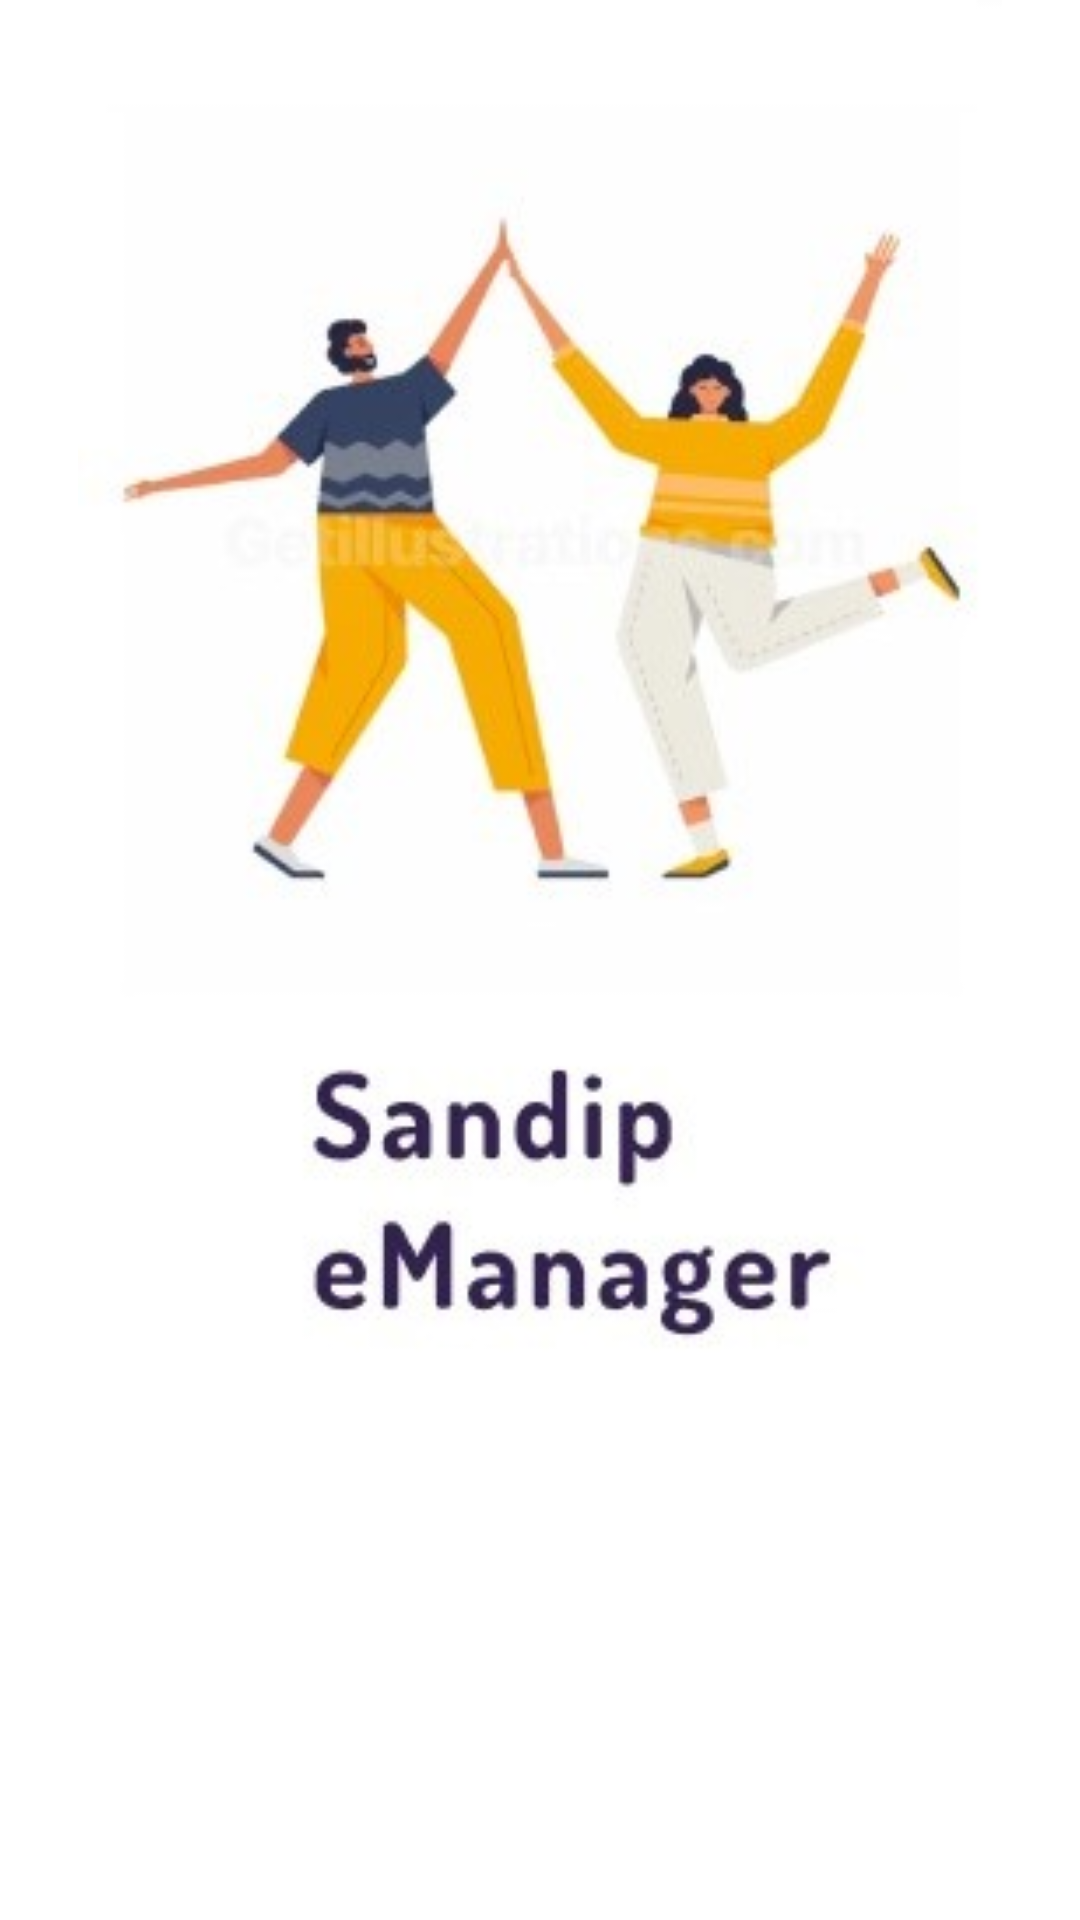

Write the Android layout XML for this screen, with the resource values it uses.
<!-- AndroidManifest.xml: application theme Theme.SandipEManager -->
<!-- res/layout/activity_splashscreen.xml -->
<?xml version="1.0" encoding="utf-8"?>
<LinearLayout xmlns:android="http://schemas.android.com/apk/res/android"
    xmlns:app="http://schemas.android.com/apk/res-auto"
    xmlns:tools="http://schemas.android.com/tools"
    android:layout_width="match_parent"
    android:layout_height="match_parent"
    android:orientation="vertical"
    tools:context=".splashscreen">

    <ImageView
        android:id="@+id/imageView"
        android:layout_width="match_parent"
        android:layout_height="match_parent"
        app:srcCompat="@drawable/splashscreen" />
</LinearLayout>
<!-- resources referenced by this layout -->
<resources>
  <!-- drawable splashscreen: jpeg bitmap (drawable, 16353 bytes) -->
  <style name="Theme.SandipEManager" parent="Theme.MaterialComponents.DayNight.DarkActionBar">
          
          <item name="colorPrimary">@color/purple_500</item>
          <item name="colorPrimaryVariant">@color/purple_700</item>
          <item name="colorOnPrimary">@color/white</item>
          
          <item name="colorSecondary">@color/teal_200</item>
          <item name="colorSecondaryVariant">@color/teal_700</item>
          <item name="colorOnSecondary">@color/black</item>
          
          <item name="android:statusBarColor" tools:targetApi="21">?attr/colorPrimaryVariant</item>
          
      </style>
  <!-- not gathered from this repository: default colours our renderer supplied (Android Studio template values) -->
  <color name="purple_500">#FF6200EE</color>
  <color name="purple_700">#FF3700B3</color>
  <color name="teal_200">#FF03DAC5</color>
  <color name="teal_700">#FF018786</color>
  <color name="black">#FF000000</color>
  <color name="white">#FFFFFFFF</color>
</resources>
